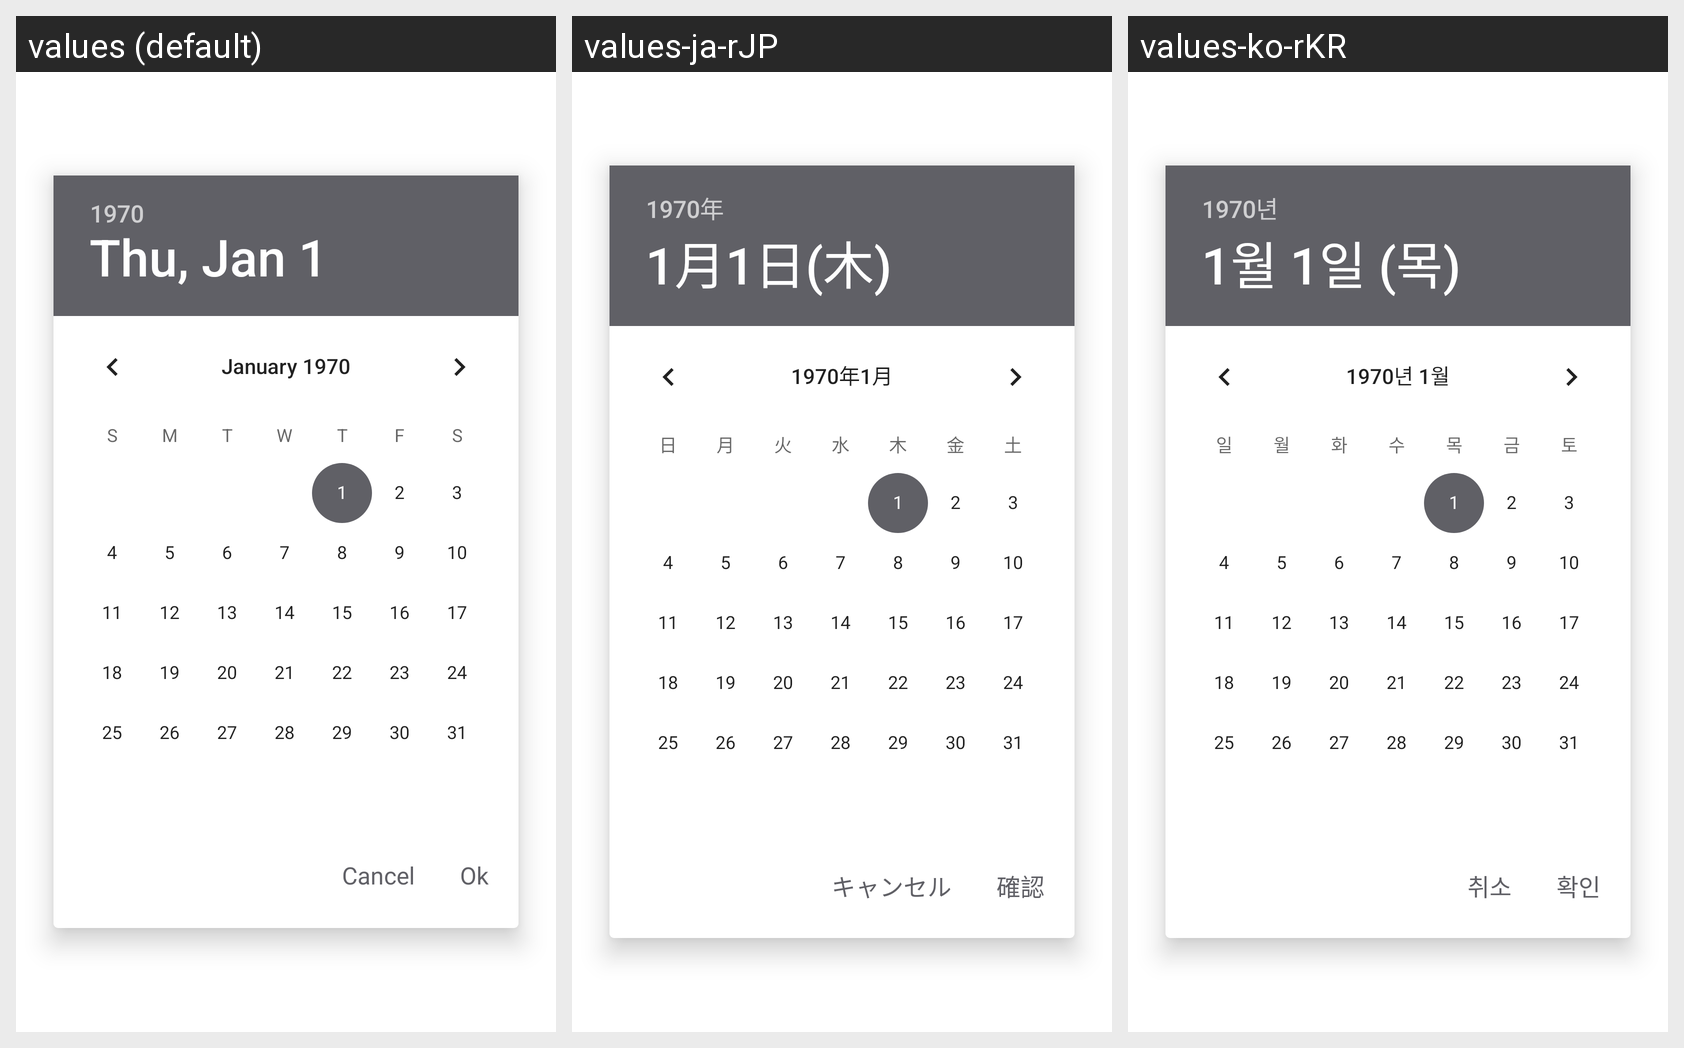

This grid shows one Android layout under several languages. Give, for every string resource on the screen, its name, the default text and each shown locale's text.
Android screen res/layout/dialog_date_picker.xml rendered under 3 locales, left to right: values (default), values-ja-rJP, values-ko-rKR. Device: Nexus 5 (rendered at 1080×1920; each locale shown at half size, 540×960, under a caption strip naming it); theme AppTheme.
Strings drawn on this screen, with the default value and each locale's value (text and hints the layout hard-codes, and strings that could not be matched under every locale, appear in the picture but are not listed):

cancel
  values: Cancel
  values-ja-rJP: キャンセル
  values-ko-rKR: 취소

confirm
  values: Ok
  values-ja-rJP: 確認
  values-ko-rKR: 확인
